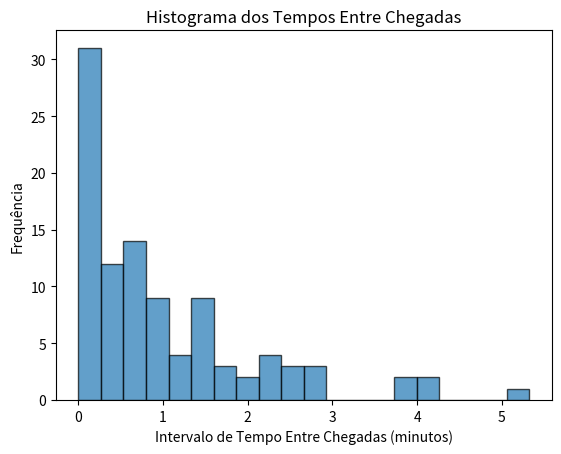

This figure's Python source:
import numpy as np
import matplotlib.pyplot as plt

# Definir parâmetros
lambda_rate = 1  # taxa de chegada (clientes por minuto) sendo 2 clientes chegando a cada 2 minutos
mu_rate = 1 / 5  # taxa de serviço (atendimentos por minuto) sendo um tempo de atendimento de 5 minutos
n_atendentes = 3 # uma fila com 3 atendentes
simulation_time = 99.48  # tempo total de simulação (minutos)

# Função para simular chegadas e serviços
def simulate_queue(lambda_rate, mu_rate, n_atendentes, simulation_time):
    arrival_times = np.cumsum(np.random.exponential(1/lambda_rate, int(lambda_rate * simulation_time)))
    service_times = np.random.exponential(1/mu_rate, len(arrival_times))

    departure_times = np.zeros_like(arrival_times)
    queue_times = np.zeros_like(arrival_times)
    service_start_times = np.zeros_like(arrival_times)

    for i in range(len(arrival_times)):
        if i < n_atendentes:
            service_start_times[i] = arrival_times[i]
        else:
            service_start_times[i] = max(arrival_times[i], departure_times[i - n_atendentes])

        departure_times[i] = service_start_times[i] + service_times[i]
        queue_times[i] = service_start_times[i] - arrival_times[i]

    return arrival_times, queue_times, service_times, departure_times

# Executar simulação
arrival_times, queue_times, service_times, departure_times = simulate_queue(lambda_rate, mu_rate, n_atendentes, simulation_time)

# Calcular métricas
average_queue_time = np.mean(queue_times)
average_service_time = np.mean(service_times)
server_utilization = np.sum(service_times) / (simulation_time * n_atendentes)
average_clients_in_queue = np.mean([np.sum((arrival_times <= t) & (departure_times > t)) for t in arrival_times])

# Exibir resultados
print(f"Tempo médio na fila: {average_queue_time:.2f} minutos")
print(f"Tempo médio de atendimento: {average_service_time:.2f} minutos")
print(f"Utilização do servidor: {server_utilization:.2%}")
print(f"Número médio de clientes na fila: {average_clients_in_queue:.2f}")

# Plotar histograma das ocorrências de chegada
plt.hist(np.diff(np.insert(arrival_times, 0, 0)), bins=20, edgecolor='black', alpha=0.7)
plt.xlabel('Intervalo de Tempo Entre Chegadas (minutos)')
plt.ylabel('Frequência')
plt.title('Histograma dos Tempos Entre Chegadas')
plt.show()
